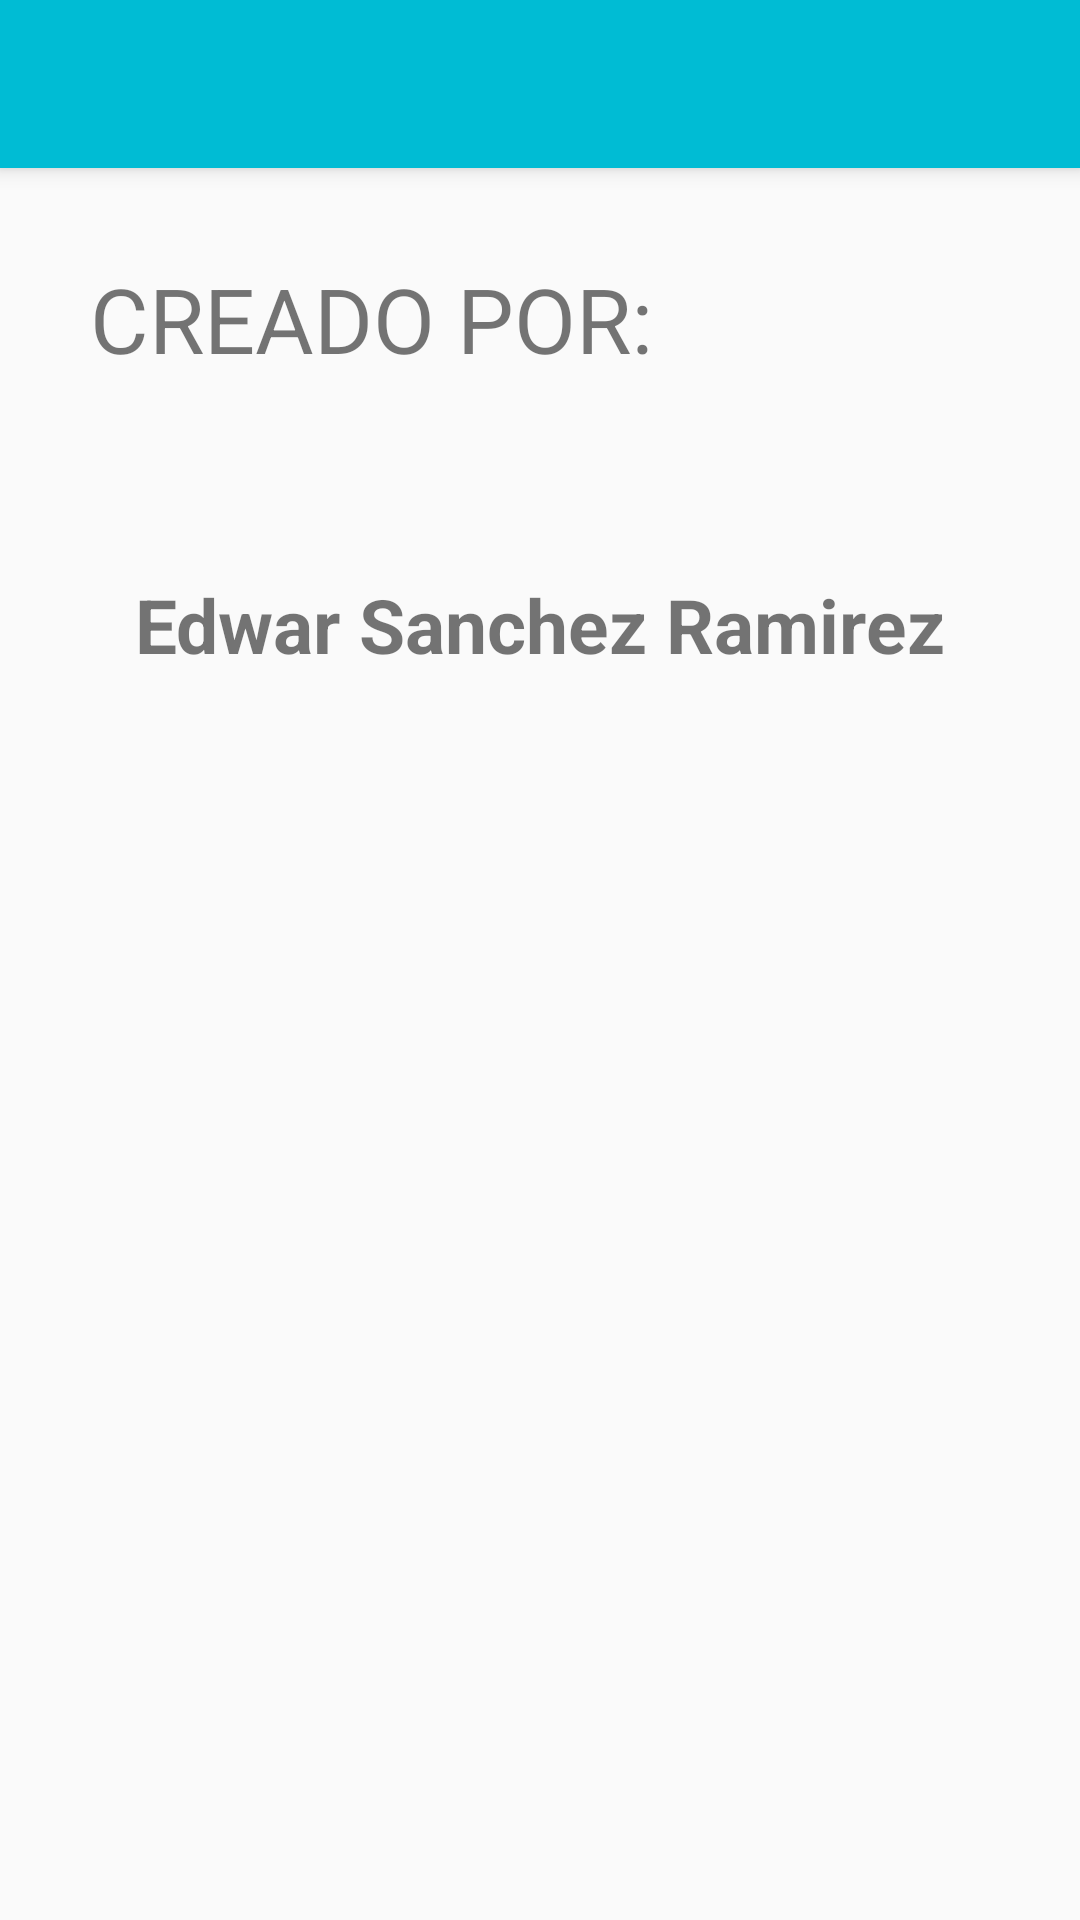

This screen was rendered from an Android layout file. Write that file and the resources it references.
<!-- AndroidManifest.xml: application theme AppTheme -->
<!-- res/layout/activity_acerca_de.xml -->
<?xml version="1.0" encoding="utf-8"?>
<RelativeLayout xmlns:android="http://schemas.android.com/apk/res/android"
    xmlns:tools="http://schemas.android.com/tools"
    android:layout_width="match_parent"
    android:layout_height="match_parent"

    tools:context="com.codedwar.edwar.mascotas.AcercaDe">

    <include android:id="@+id/appBar"
        layout="@layout/actionbar"></include>

    <TextView
        android:id="@+id/tvCreado"
        android:layout_width="wrap_content"
        android:layout_height="wrap_content"
        android:text="CREADO POR:"
        android:layout_below="@+id/appBar"
        android:layout_margin="30dp"
        android:textSize="30dp"
        ></TextView>

    <TextView
        android:id="@+id/tvNombre"
        android:layout_width="wrap_content"
        android:layout_height="wrap_content"
        android:text="Edwar Sanchez Ramirez"
        android:layout_below="@+id/tvCreado"
        android:layout_margin="35dp"

        android:textSize="25dp"
        android:textStyle="bold"
        android:layout_centerHorizontal="true"
        ></TextView>

</RelativeLayout>
<!-- res/layout/actionbar.xml (included above) -->
<?xml version="1.0" encoding="utf-8"?>
<android.support.v7.widget.Toolbar xmlns:android="http://schemas.android.com/apk/res/android"
    xmlns:app="http://schemas.android.com/apk/res-auto"
    android:id="@+id/toolbar"
    android:layout_width="match_parent"
    android:layout_height="wrap_content"
    android:background="@color/colorPrimary"
    android:elevation="@dimen/elevacion_toolbar"
    app:layout_scrollFlags="scroll|enterAlways">

</android.support.v7.widget.Toolbar>
<!-- resources referenced by this layout -->
<resources>
  <color name="colorPrimary">#00BCD4</color>
  <dimen name="elevacion_toolbar">4dp</dimen>
  <style name="AppTheme" parent="Theme.AppCompat.Light.NoActionBar">
          
          <item name="colorPrimary">@color/colorPrimary</item>
          <item name="colorPrimaryDark">@color/colorPrimaryDark</item>
          <item name="colorAccent">@color/colorAccent</item>
          <item name="windowActionBar">false</item>
          <item name="windowNoTitle">true</item>
      </style>
  <color name="colorPrimaryDark">#0097A7</color>
  <color name="colorAccent">#009688</color>
</resources>
